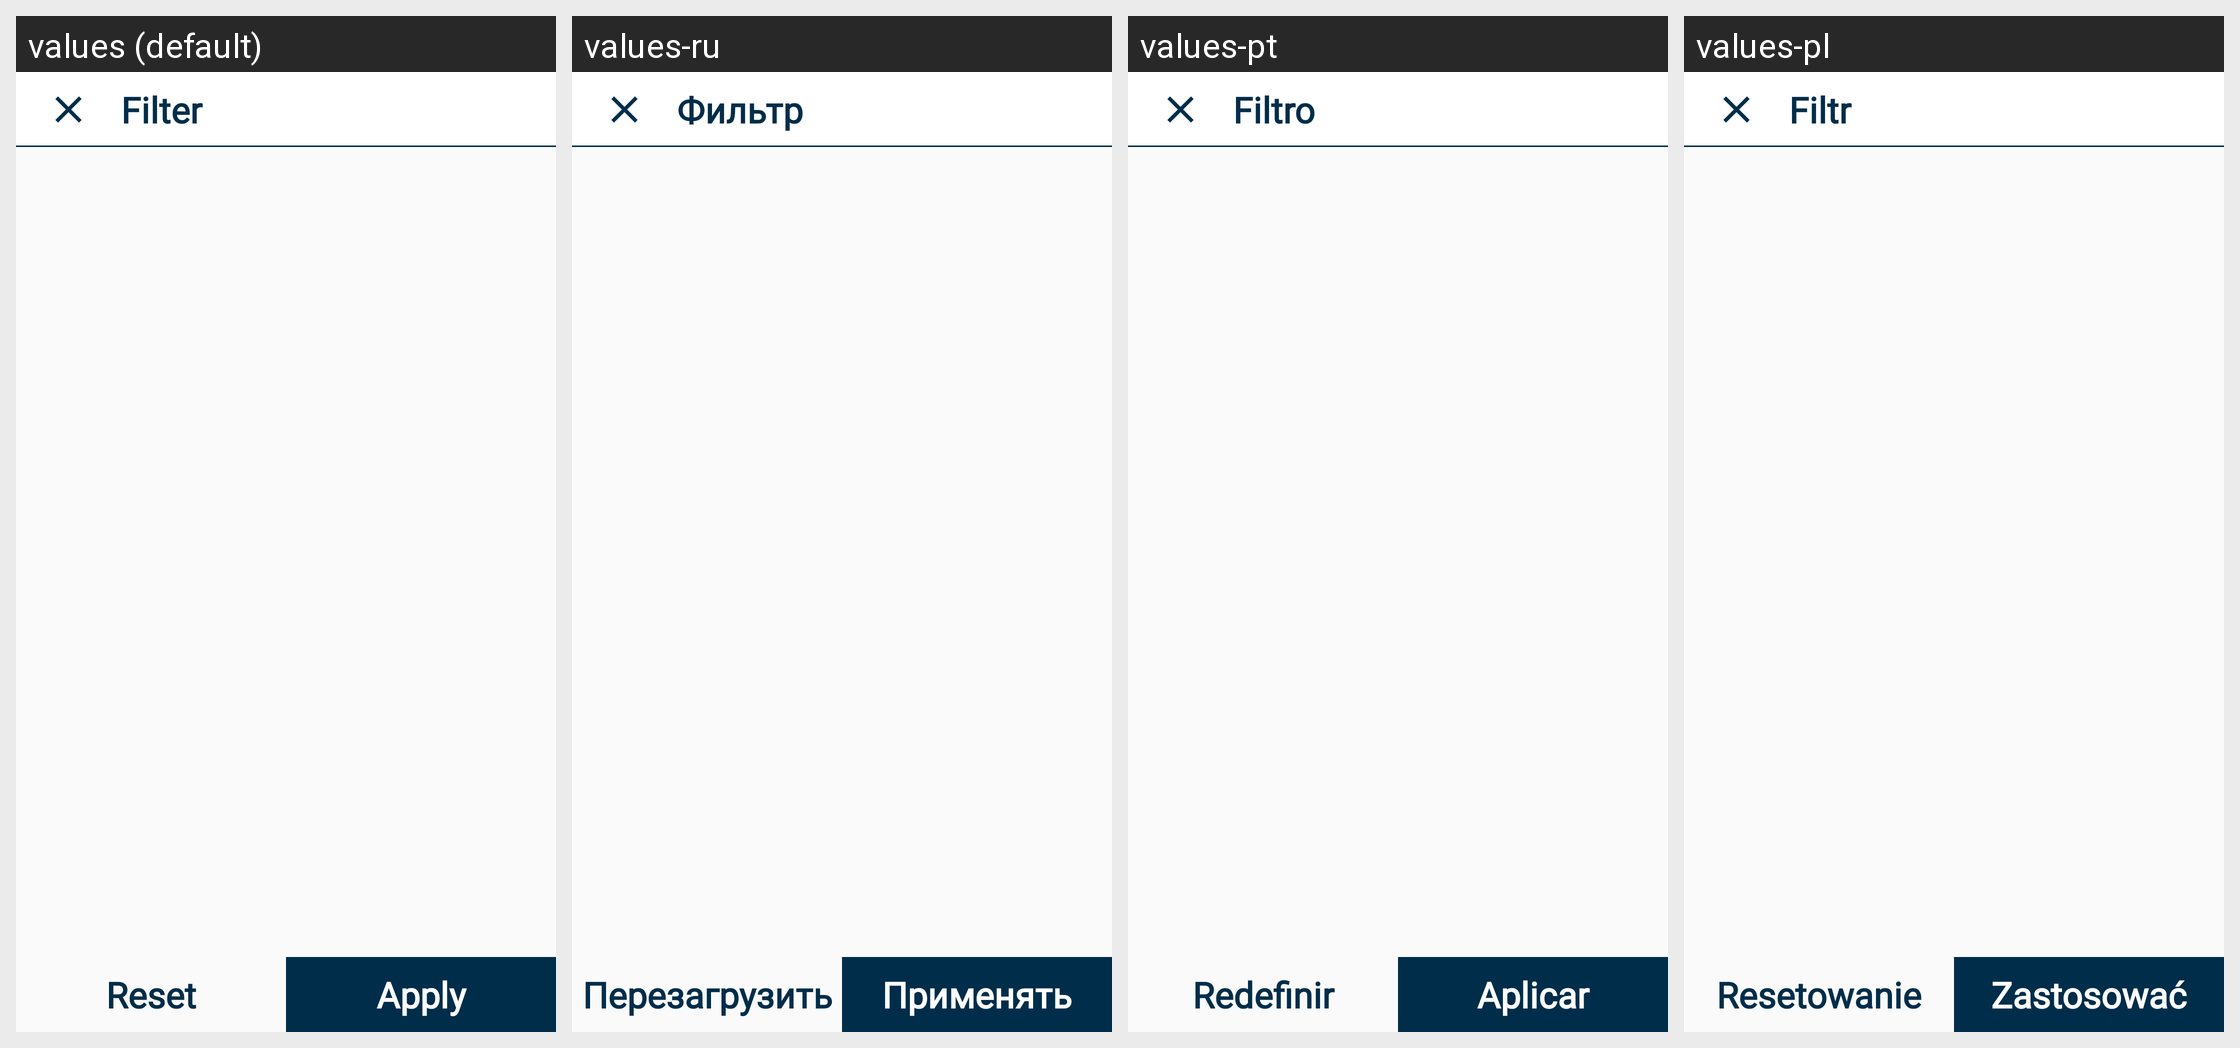

Here is an Android app screen in its default locale and in the app's own translations. Write out the translated-string differences for the strings that appear on this screen.
Android screen res/layout/filter_screen_lay.xml rendered under 4 locales, left to right: values (default), values-ru, values-pt, values-pl. Device: Nexus 5 (rendered at 1080×1920; each locale shown at half size, 540×960, under a caption strip naming it); theme AppTheme.
Strings drawn on this screen, with the default value and each locale's value (text and hints the layout hard-codes, and strings that could not be matched under every locale, appear in the picture but are not listed):

filter
  values: Filter
  values-ru: Фильтр
  values-pt: Filtro
  values-pl: Filtr

reset
  values: Reset
  values-ru: Перезагрузить
  values-pt: Redefinir
  values-pl: Resetowanie

apply
  values: Apply
  values-ru: Применять
  values-pt: Aplicar
  values-pl: Zastosować
